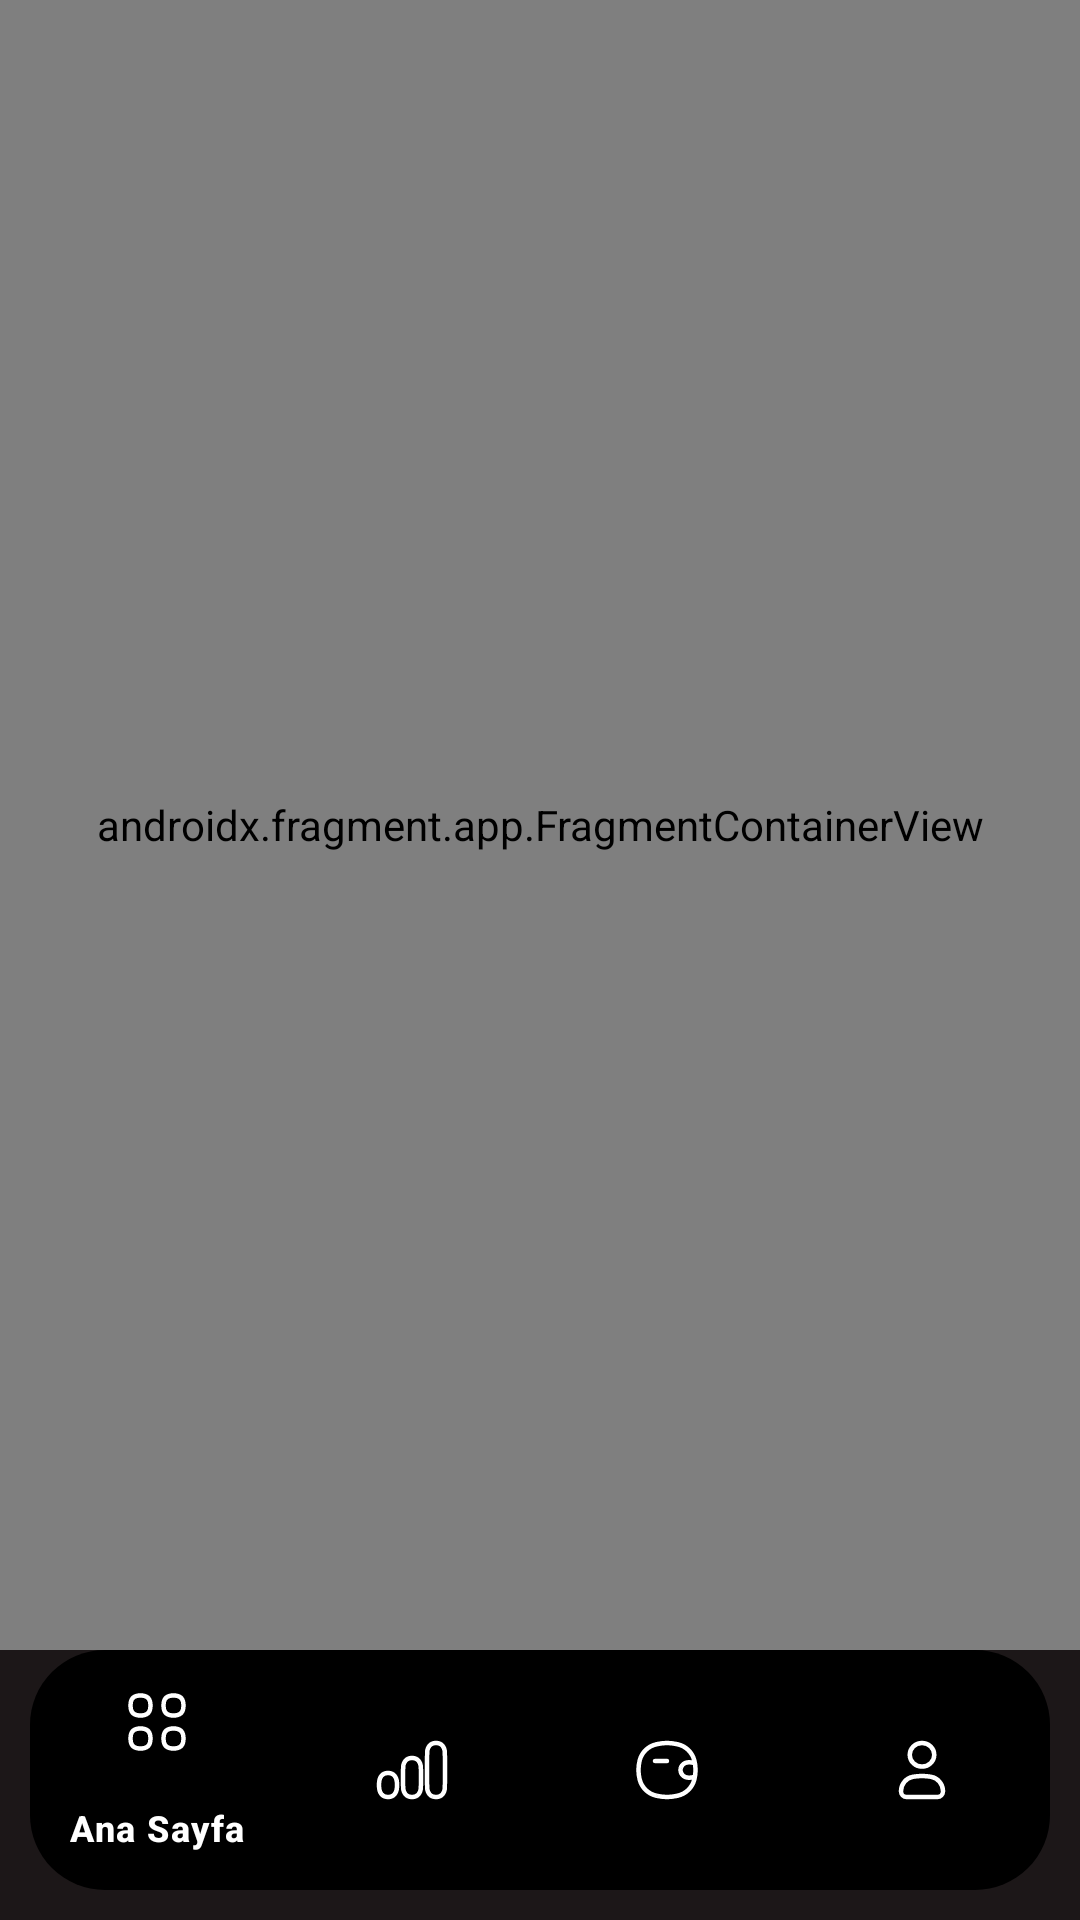

The Android layout XML behind this screen, and the referenced resources:
<!-- AndroidManifest.xml: application theme Theme.CryptoTrader -->
<!-- res/layout/activity_home_screen.xml -->
<?xml version="1.0" encoding="utf-8"?>
<androidx.constraintlayout.widget.ConstraintLayout xmlns:android="http://schemas.android.com/apk/res/android"
    xmlns:app="http://schemas.android.com/apk/res-auto"
    xmlns:tools="http://schemas.android.com/tools"
    android:layout_width="match_parent"
    android:layout_height="match_parent"
    android:background="@color/fragment_background_color"
    tools:context=".ui.HomeScreen.HomeScreen">

    <androidx.fragment.app.FragmentContainerView
        android:id="@+id/fragmentContainerView"
        android:layout_width="0dp"
        android:layout_height="0dp"
        android:name="androidx.navigation.fragment.NavHostFragment"
        app:navGraph="@navigation/nav_graph"
        app:defaultNavHost="true"
        app:layout_constraintBottom_toTopOf="@+id/bottomNavigationView"
        app:layout_constraintEnd_toEndOf="parent"
        app:layout_constraintStart_toStartOf="parent"
        app:layout_constraintTop_toTopOf="parent" />

    <com.google.android.material.bottomnavigation.BottomNavigationView
        android:id="@+id/bottomNavigationView"
        android:layout_width="0dp"
        android:layout_marginEnd="10dp"
        android:layout_marginStart="10dp"
        android:layout_marginBottom="10dp"
        android:background="@drawable/bottom_nav_bar_background"
        app:itemTextColor="@color/white"
        app:itemActiveIndicatorStyle="@color/black"
        app:itemIconTint="@color/white"
        android:layout_height="wrap_content"
        app:layout_constraintBottom_toBottomOf="parent"
        app:layout_constraintEnd_toEndOf="parent"
        app:layout_constraintStart_toStartOf="parent"
        app:menu="@menu/home_screen_menu" />
</androidx.constraintlayout.widget.ConstraintLayout>
<!-- resources referenced by this layout -->
<resources>
  <color name="black">#FF000000</color>
  <color name="fragment_background_color">#1C1718</color>
  <color name="white">#FFFFFFFF</color>
  <!-- drawable bottom_nav_bar_background (drawable) -->
  <?xml version="1.0" encoding="utf-8"?>
  <selector xmlns:android="http://schemas.android.com/apk/res/android">
      <item>
          <shape android:shape="rectangle">
  
              <solid android:color="#000000"/>
              <corners android:radius="25dp"/>
  
          </shape>
  
      </item>
  </selector>
  <style name="Theme.CryptoTrader" parent="Base.Theme.CryptoTrader" />
  <style name="Base.Theme.CryptoTrader" parent="Theme.Material3.DayNight.NoActionBar">
  
      </style>
</resources>
